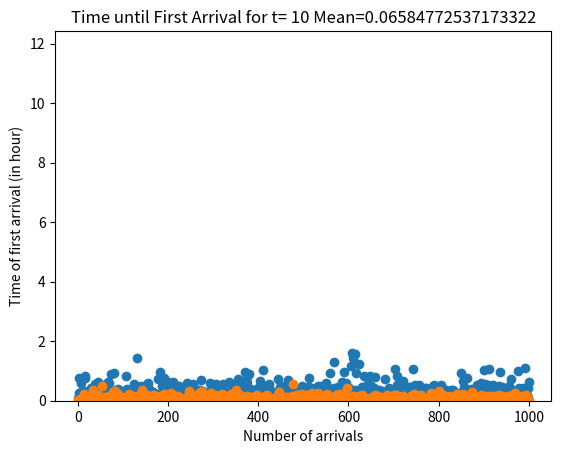

Reproduce this figure in Python.
import math
import random
import matplotlib.pyplot as plt
import matplotlib

#Made by Chaitanya Garg 2021248
def Poisson(lam, t):
    arrivals = []
    lamt = lam*t
    sim=1000
    for i in range(sim):
        n = 0
        start = 0
        while start < t:
            start += -math.log(1 - random.random()) / lam #Adding delta t
            if start < t:
                n += 1
        arrivals.append(n)

    # Plot the simulated density
    plt.hist(arrivals, bins=range(max(arrivals) + 2), density=True)
    plt.xlabel('Number of arrivals')
    plt.ylabel('Density(Weight/{})'.format(sim))
    plt.title('Density of arrivals until time t = {} Mean={}'.format(t,sum(arrivals)/sim))
    plt.show()
    # Calculate the mean value of arrivals
    mean_arrivals = lam * t

    print('The mean value of arrivals is {}.'.format(mean_arrivals))


def PoissonFirstArrival(lam, t):
    arrivals = []
    lamt = lam*t #Mean
    index=[]
    for i in range(1000):
        index.append(i+1)
        n = 0
        start = 0
        while start < t:
            start += -math.log(1 - random.random()) / lam #Calculating delt
            if start < t:
                n += 1
                break
        arrivals.append(start) #Appending it to array/list
    # plt.hist(arrivals, bins=range(max(arrivals) + 2), density=True)
    return arrivals,index 
    

Poisson(5,10) #2.a
Poisson(15,10) #2.b
Arrivals1,Index1=PoissonFirstArrival(5, 10)
plt.scatter(Index1, Arrivals1)
plt.xlabel('Number of arrivals')
plt.ylabel('Time of first arrival (in hour)')
plt.title('Time until First Arrival for t= {} Mean={}'.format(10,sum(Arrivals1)/1000))
plt.show()
plt.hist(Arrivals1,bins=int(max(Arrivals1)*10), density=True)
plt.xlabel('Number of arrivals')
plt.ylabel('Time of first arrival (in hour)')
plt.title('Time until First Arrival for t= {} Mean={}'.format(10,sum(Arrivals1)/1000))
plt.show()

Arrivals2,Index2=PoissonFirstArrival(15, 10)
plt.scatter(Index2, Arrivals2)
plt.xlabel('Number of arrivals')
plt.ylabel('Time of first arrival (in hour)')
plt.title('Time until First Arrival for t= {} Mean={}'.format(10,sum(Arrivals2)/1000))
plt.show()
plt.hist(Arrivals2,bins=int(max(Arrivals2)*30), density=True)
plt.xlabel('Number of arrivals')
plt.ylabel('Time of first arrival (in hour)')
plt.title('Time until First Arrival for t= {} Mean={}'.format(10,sum(Arrivals2)/1000))
plt.show()
